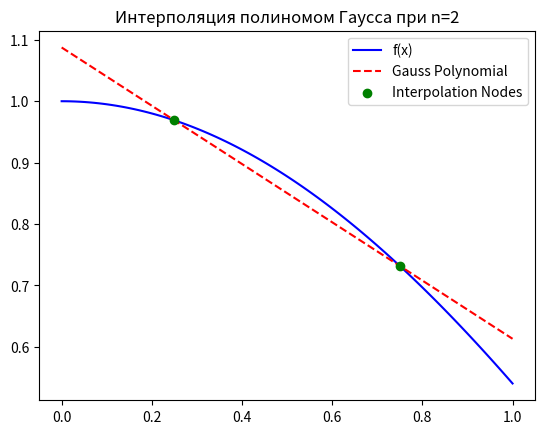

Write the Python code that produced this figure.
import numpy as np
import matplotlib.pyplot as plt


# Исходная функция f(x)
def f(x):
    return np.cos(x)  # Например, возьмем функцию cos(x)


# Функция для интерполяции полиномом Гаусса при n=2
def gauss_polynomial(x, x_nodes, y_nodes):
    # Для случая n = 2 используем два узла
    # корни ортогональных полиномов 
    w1 = 1  # Вес для первого узла (на практике могут быть другими)
    w2 = 1  # Вес для второго узла

    # Интерполяционный полином Гаусса для двух узлов
    result = (w1 * y_nodes[0] * (x - x_nodes[1]) / (x_nodes[0] - x_nodes[1])
              + w2 * y_nodes[1] * (x - x_nodes[0]) / (x_nodes[1] - x_nodes[0]))

    return result


# Функция для вычисления практической погрешности
def practical_error_gauss(x, f, gauss_polynomial, x_nodes, y_nodes):
    return np.abs(f(x) - gauss_polynomial(x, x_nodes, y_nodes))


# Пример узлов и значений
x0 = 0.5
x_nodes = [0.25, 0.75]  # Узлы интерполяции
y_nodes = [f(x_nodes[0]), f(x_nodes[1])]  # Значения функции в узлах

# Вычисление значения в точке x0 с использованием полинома Гаусса
y_gauss = gauss_polynomial(x0, x_nodes, y_nodes)
print(f"Значение интерполяции полиномом Гаусса в точке x0: {y_gauss}")

# Вычисление практической погрешности
error = practical_error_gauss(x0, f, gauss_polynomial, x_nodes, y_nodes)
print(f"Практическая погрешность: {error}")

# Построение графиков для наглядности
x_range = np.linspace(0, 1, 100)
y_actual = f(x_range)  # Реальные значения функции
y_gauss_interp = [gauss_polynomial(x, x_nodes, y_nodes) for x in x_range]  # Интерполированные значения

plt.plot(x_range, y_actual, label='f(x)', color='blue')
plt.plot(x_range, y_gauss_interp, label='Gauss Polynomial', color='red', linestyle='--')
plt.scatter(x_nodes, y_nodes, color='green', zorder=5, label='Interpolation Nodes')  # Узлы
plt.legend()
plt.title('Интерполяция полиномом Гаусса при n=2')
plt.show()
